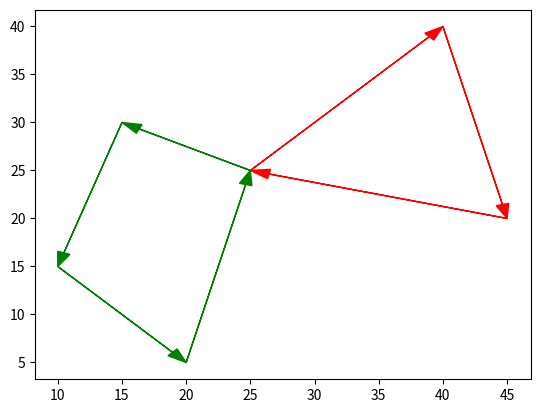

Write Python code to recreate this figure.
import matplotlib.pyplot as plt

paths = [[[25, 25], [40, 40], [45, 20], [25, 25]], [[25, 25], [10, 15], [20, 5], [15, 30], [25, 25]]]
tracks = [[0, 1, 2, 0], [0, 3, 1, 2, 0]]

plt.figure()
# for i in range(len(tracks[0]) - 1):
#     plt.plot(paths[0][tracks[0][i]], paths[0][tracks[0][i + 1]])
# plt.grid(True)
# plt.xlabel('x坐标')
# plt.ylabel('y坐标')
# plt.show()

a = [[25, 25], [40, 40], [45, 20], [25, 25]]
b = [0, 1, 2, 0]
x = []
y = []
color = ['r', 'g', 'b']
for i in range(len(tracks)):
    # x, y = [], []
    # for j in range(len(tracks[i])):
    #     x.append(paths[i][tracks[i][j]][0])
    #     y.append(paths[i][tracks[i][j]][1])
    # plt.plot(x, y)
    track = tracks[i]
    path = paths[i]
    for j in range(len(track) - 1):
        point1, point2 = path[track[j]], path[track[j + 1]]
        print(point1, point2)
        plt.arrow(point1[0], point1[1], point2[0] - point1[0], point2[1] - point1[1],
                  head_width = 1, length_includes_head = True, color = color[i])
# plt.arrow(0, 0, 10, 10, head_width=1)
plt.show()
